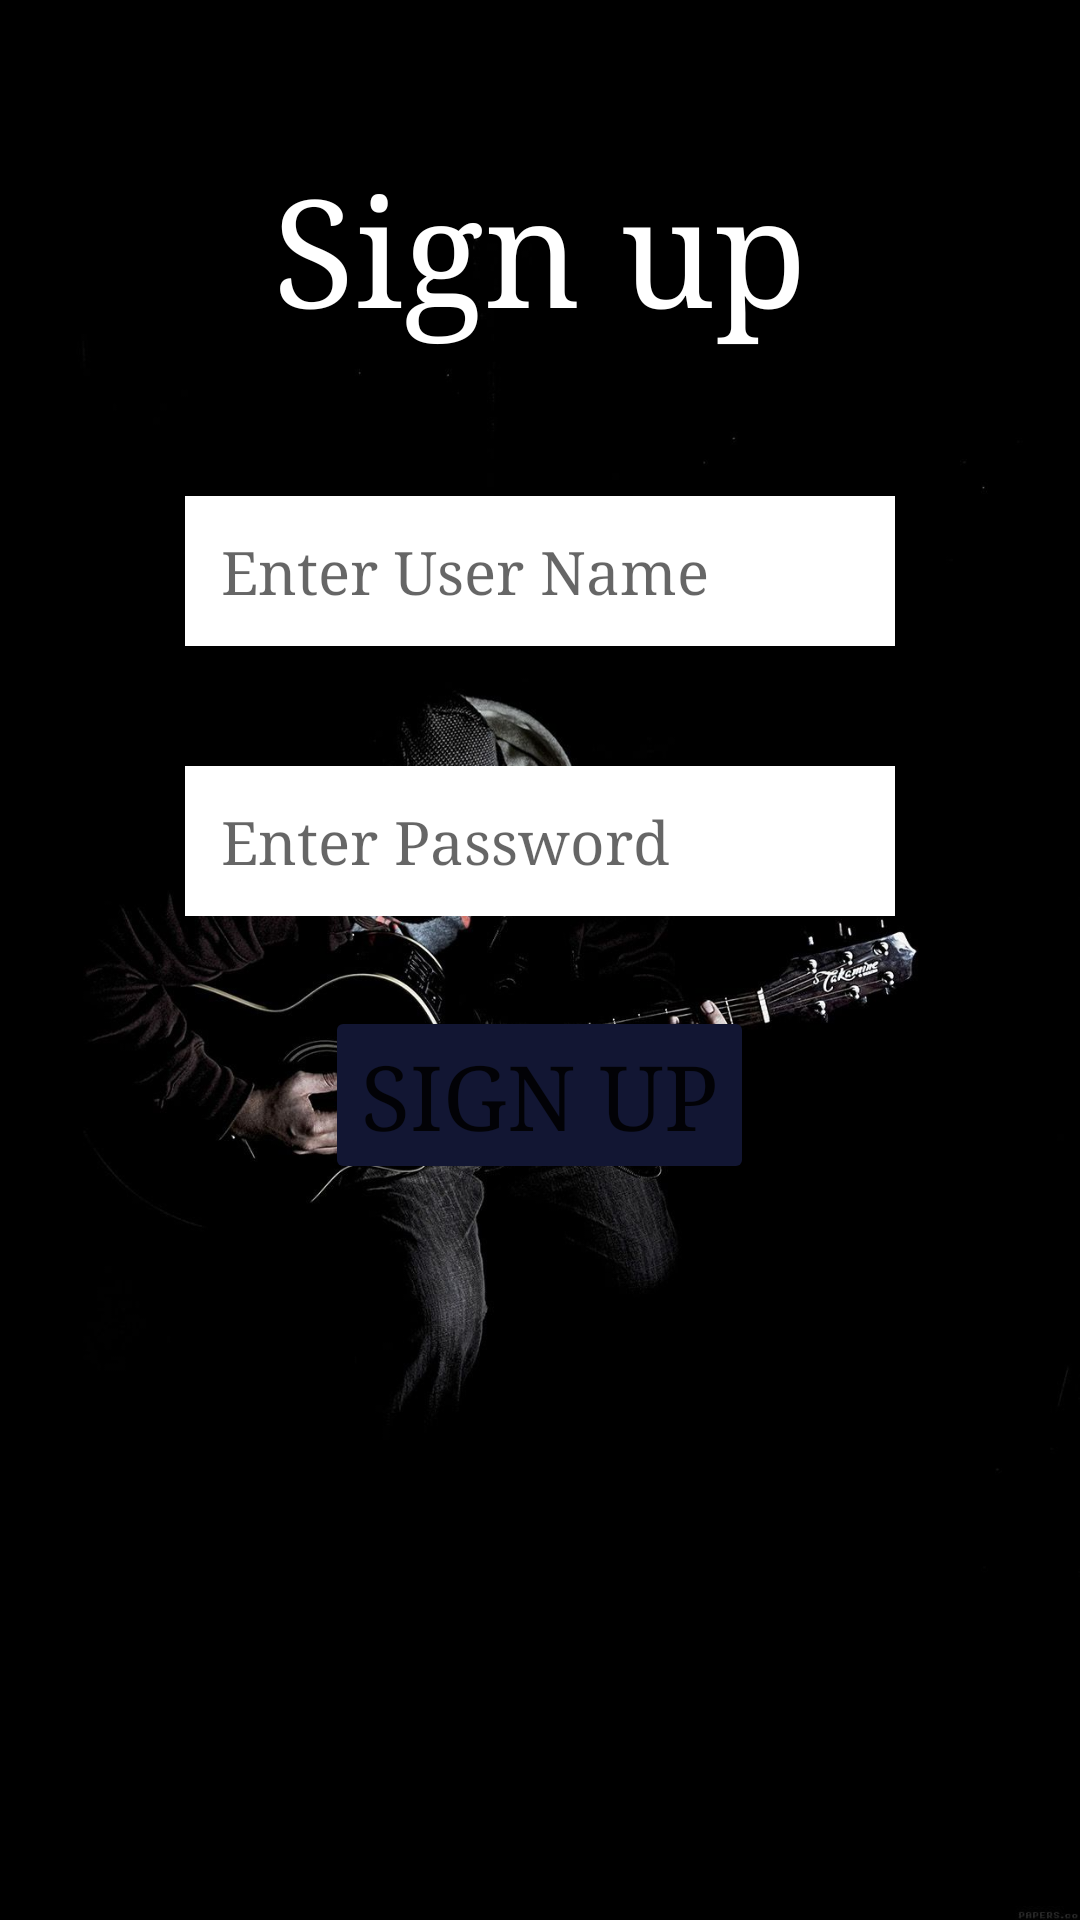

Reconstruct the res/layout file that produces this screen, plus the resources it refers to.
<!-- AndroidManifest.xml: application theme Theme.MyGuitar -->
<!-- res/layout/fragment_fragment2.xml -->
<?xml version="1.0" encoding="utf-8"?>
<FrameLayout xmlns:android="http://schemas.android.com/apk/res/android"
    xmlns:tools="http://schemas.android.com/tools"
    android:layout_width="match_parent"
    android:layout_height="match_parent"
    android:background="@drawable/img_1"
    tools:context=".fragment2">

    
    <LinearLayout
        android:id="@+id/signUpComponent"
        android:layout_width="match_parent"
        android:layout_height="match_parent"
        android:visibility="visible"
        android:orientation="vertical">

        <TextView
            android:id="@+id/textView2"
            android:layout_width="wrap_content"
            android:layout_height="wrap_content"
            android:layout_gravity="center_horizontal"
            android:layout_marginTop="50dp"
            android:fontFamily="serif"
            android:text="Sign up"
            android:textColor="@color/white"
            android:textSize="50sp" />

        <EditText
            android:id="@+id/registerUserName"
            android:layout_width="wrap_content"
            android:layout_height="wrap_content"
            android:layout_gravity="center_horizontal"
            android:layout_marginTop="50dp"
            android:background="@color/white"
            android:ems="10"
            android:fontFamily="serif"
            android:hint="Enter User Name"
            android:inputType="text"
            android:padding="12dp"
            android:textSize="20sp" />

        <EditText
            android:id="@+id/registerPassword"
            android:layout_width="wrap_content"
            android:layout_height="wrap_content"
            android:layout_gravity="center_horizontal"
            android:layout_marginTop="40dp"
            android:background="@color/white"
            android:ems="10"
            android:fontFamily="serif"
            android:hint="Enter Password"
            android:inputType="textPassword"
            android:padding="12dp"
            android:textSize="20sp" />

        <Button
            android:id="@+id/signUp"
            android:layout_width="wrap_content"
            android:layout_height="wrap_content"
            android:layout_gravity="center_horizontal"
            android:layout_marginTop="30dp"
            android:backgroundTint="#121633"
            android:fontFamily="serif"
            android:text="Sign up"
            android:onClick="signUp"
            android:textSize="30sp" />

    </LinearLayout>
</FrameLayout>
<!-- resources referenced by this layout -->
<resources>
  <!-- drawable img_1: png bitmap (drawable, 459827 bytes) -->
  <style name="Theme.MyGuitar" parent="Theme.MaterialComponents.DayNight.DarkActionBar">
          
          <item name="colorPrimary">@color/purple_500</item>
          <item name="colorPrimaryVariant">@color/purple_700</item>
          <item name="colorOnPrimary">@color/white</item>
          
          <item name="colorSecondary">@color/teal_200</item>
          <item name="colorSecondaryVariant">@color/teal_700</item>
          <item name="colorOnSecondary">@color/black</item>
          
          <item name="android:statusBarColor" tools:targetApi="l">?attr/colorPrimaryVariant</item>
          
      </style>
  <!-- not gathered from this repository: default colours our renderer supplied (Android Studio template values) -->
  <color name="purple_500">#FF6200EE</color>
  <color name="purple_700">#FF3700B3</color>
  <color name="teal_200">#FF03DAC5</color>
  <color name="teal_700">#FF018786</color>
  <color name="black">#FF000000</color>
  <color name="white">#FFFFFFFF</color>
</resources>
